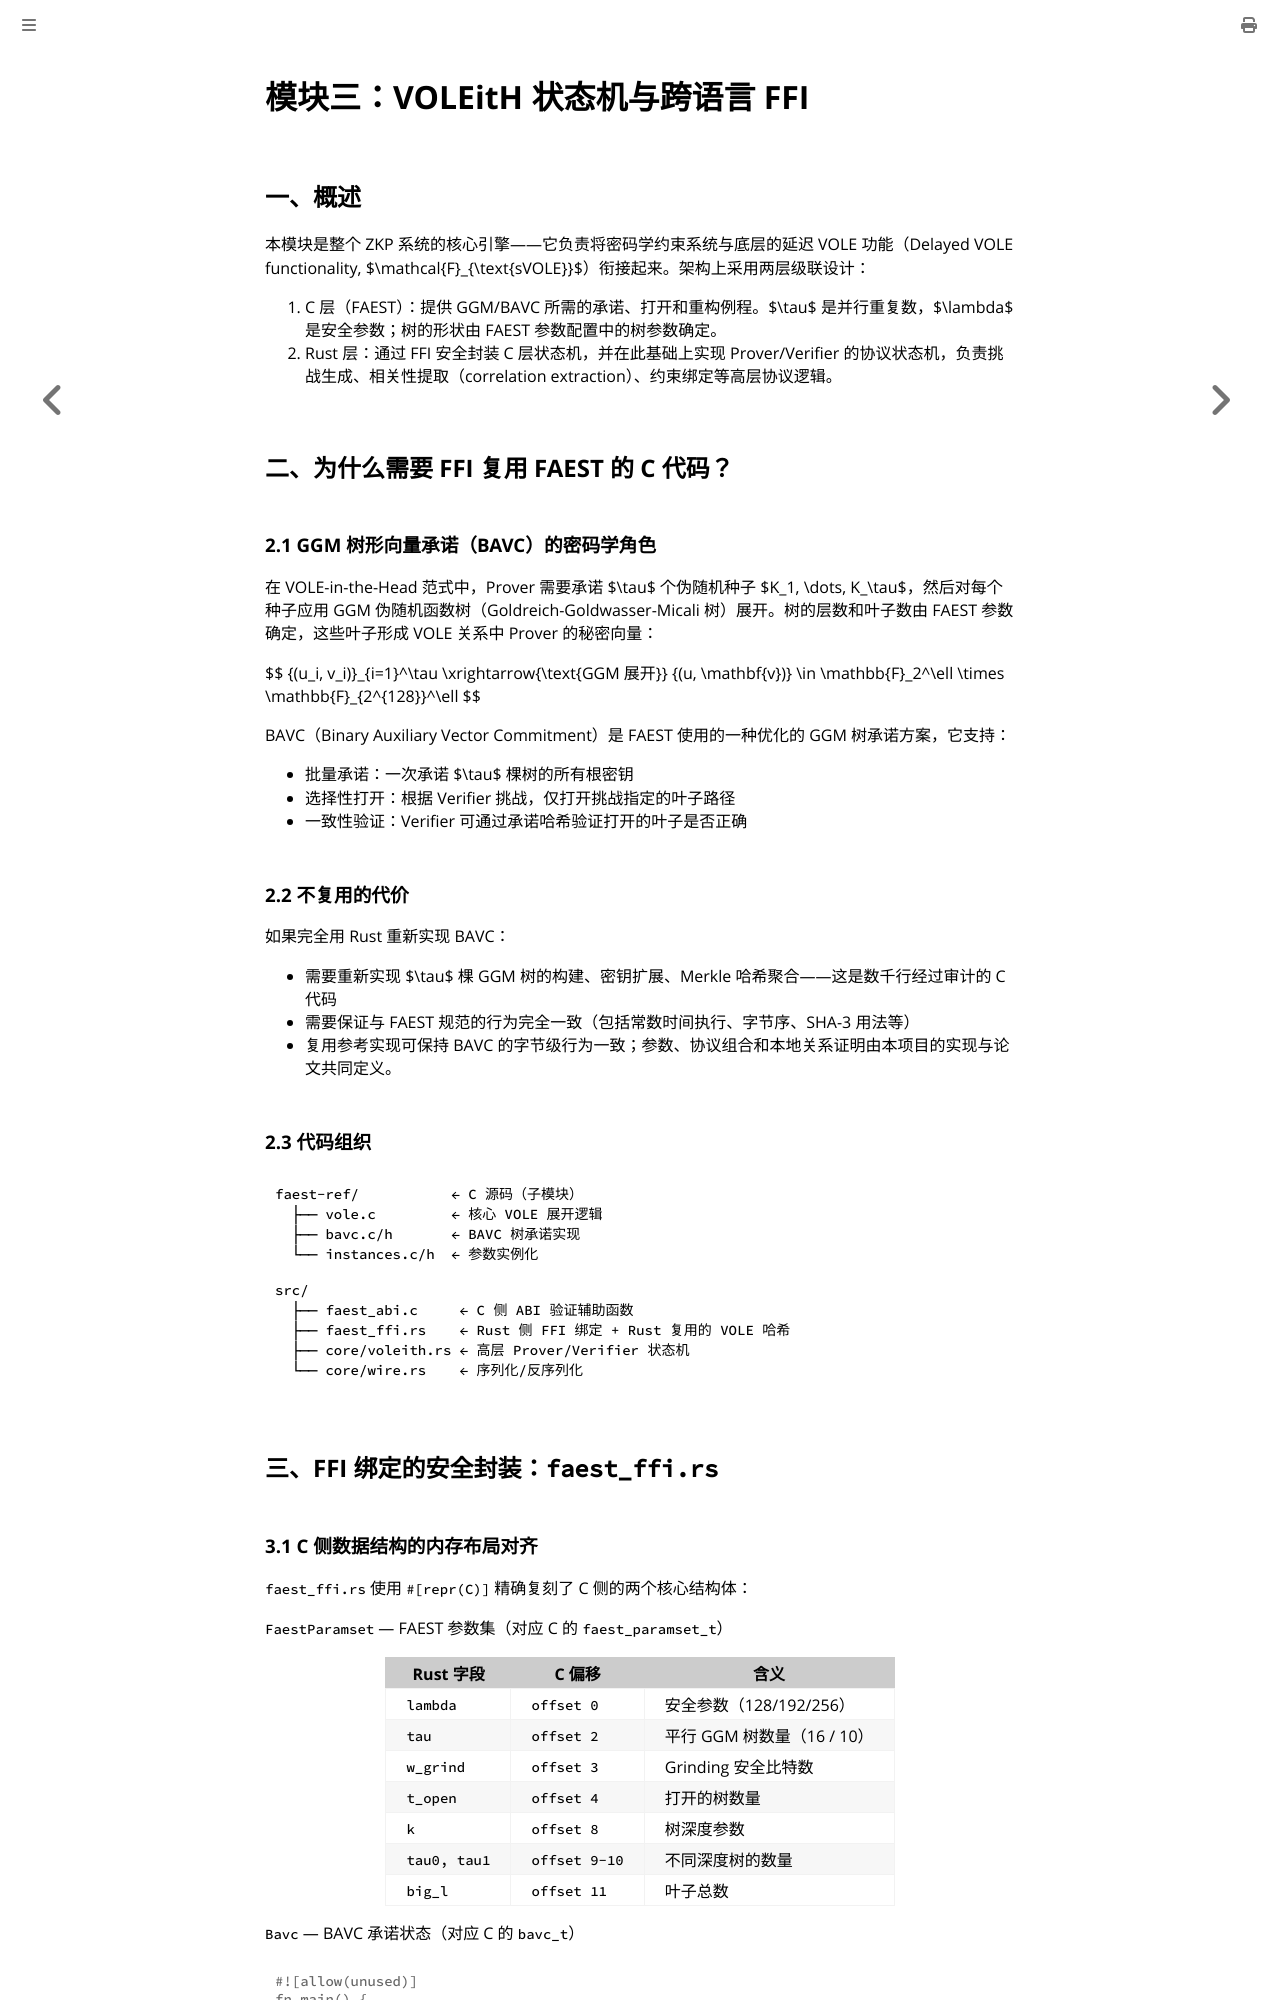

repository: coperlm/CodeBasedZKPwithVOLEitH_README · page: 3_VOLEitH状态机与FFI.html · generator: mdbook

# 模块三：VOLEitH 状态机与跨语言 FFI

## 一、概述

本模块是整个 ZKP 系统的核心引擎——它负责将密码学约束系统与底层的延迟 VOLE 功能（Delayed VOLE functionality, $\mathcal{F}\_{\text{sVOLE}}$）衔接起来。架构上采用两层级联设计：

1. C 层（FAEST）：提供 GGM/BAVC 所需的承诺、打开和重构例程。$\tau$ 是并行重复数，$\lambda$ 是安全参数；树的形状由 FAEST 参数配置中的树参数确定。
2. Rust 层：通过 FFI 安全封装 C 层状态机，并在此基础上实现 Prover/Verifier 的协议状态机，负责挑战生成、相关性提取（correlation extraction）、约束绑定等高层协议逻辑。

## 二、为什么需要 FFI 复用 FAEST 的 C 代码？

### 2.1 GGM 树形向量承诺（BAVC）的密码学角色

在 VOLE-in-the-Head 范式中，Prover 需要承诺 $\tau$ 个伪随机种子 $K_1, \dots, K_\tau$，然后对每个种子应用 GGM 伪随机函数树（Goldreich-Goldwasser-Micali 树）展开。树的层数和叶子数由 FAEST 参数确定，这些叶子形成 VOLE 关系中 Prover 的秘密向量：

$$
\{(u_i, v_i)\}\_{i=1}^\tau \xrightarrow{\text{GGM 展开}} \{(u, \mathbf{v})\} \in \mathbb{F}\_2^\ell \times \mathbb{F}\_{2^{128}}^\ell
$$

BAVC（Binary Auxiliary Vector Commitment）是 FAEST 使用的一种优化的 GGM 树承诺方案，它支持：
- 批量承诺：一次承诺 $\tau$ 棵树的所有根密钥
- 选择性打开：根据 Verifier 挑战，仅打开挑战指定的叶子路径
- 一致性验证：Verifier 可通过承诺哈希验证打开的叶子是否正确

### 2.2 不复用的代价

如果完全用 Rust 重新实现 BAVC：
- 需要重新实现 $\tau$ 棵 GGM 树的构建、密钥扩展、Merkle 哈希聚合——这是数千行经过审计的 C 代码
- 需要保证与 FAEST 规范的行为完全一致（包括常数时间执行、字节序、SHA-3 用法等）
- 复用参考实现可保持 BAVC 的字节级行为一致；参数、协议组合和本地关系证明由本项目的实现与论文共同定义。

### 2.3 代码组织

```
faest-ref/           ← C 源码（子模块）
  ├── vole.c         ← 核心 VOLE 展开逻辑
  ├── bavc.c/h       ← BAVC 树承诺实现
  └── instances.c/h  ← 参数实例化

src/
  ├── faest_abi.c     ← C 侧 ABI 验证辅助函数
  ├── faest_ffi.rs    ← Rust 侧 FFI 绑定 + Rust 复用的 VOLE 哈希
  ├── core/voleith.rs ← 高层 Prover/Verifier 状态机
  └── core/wire.rs    ← 序列化/反序列化
```

## 三、FFI 绑定的安全封装：`faest_ffi.rs`
